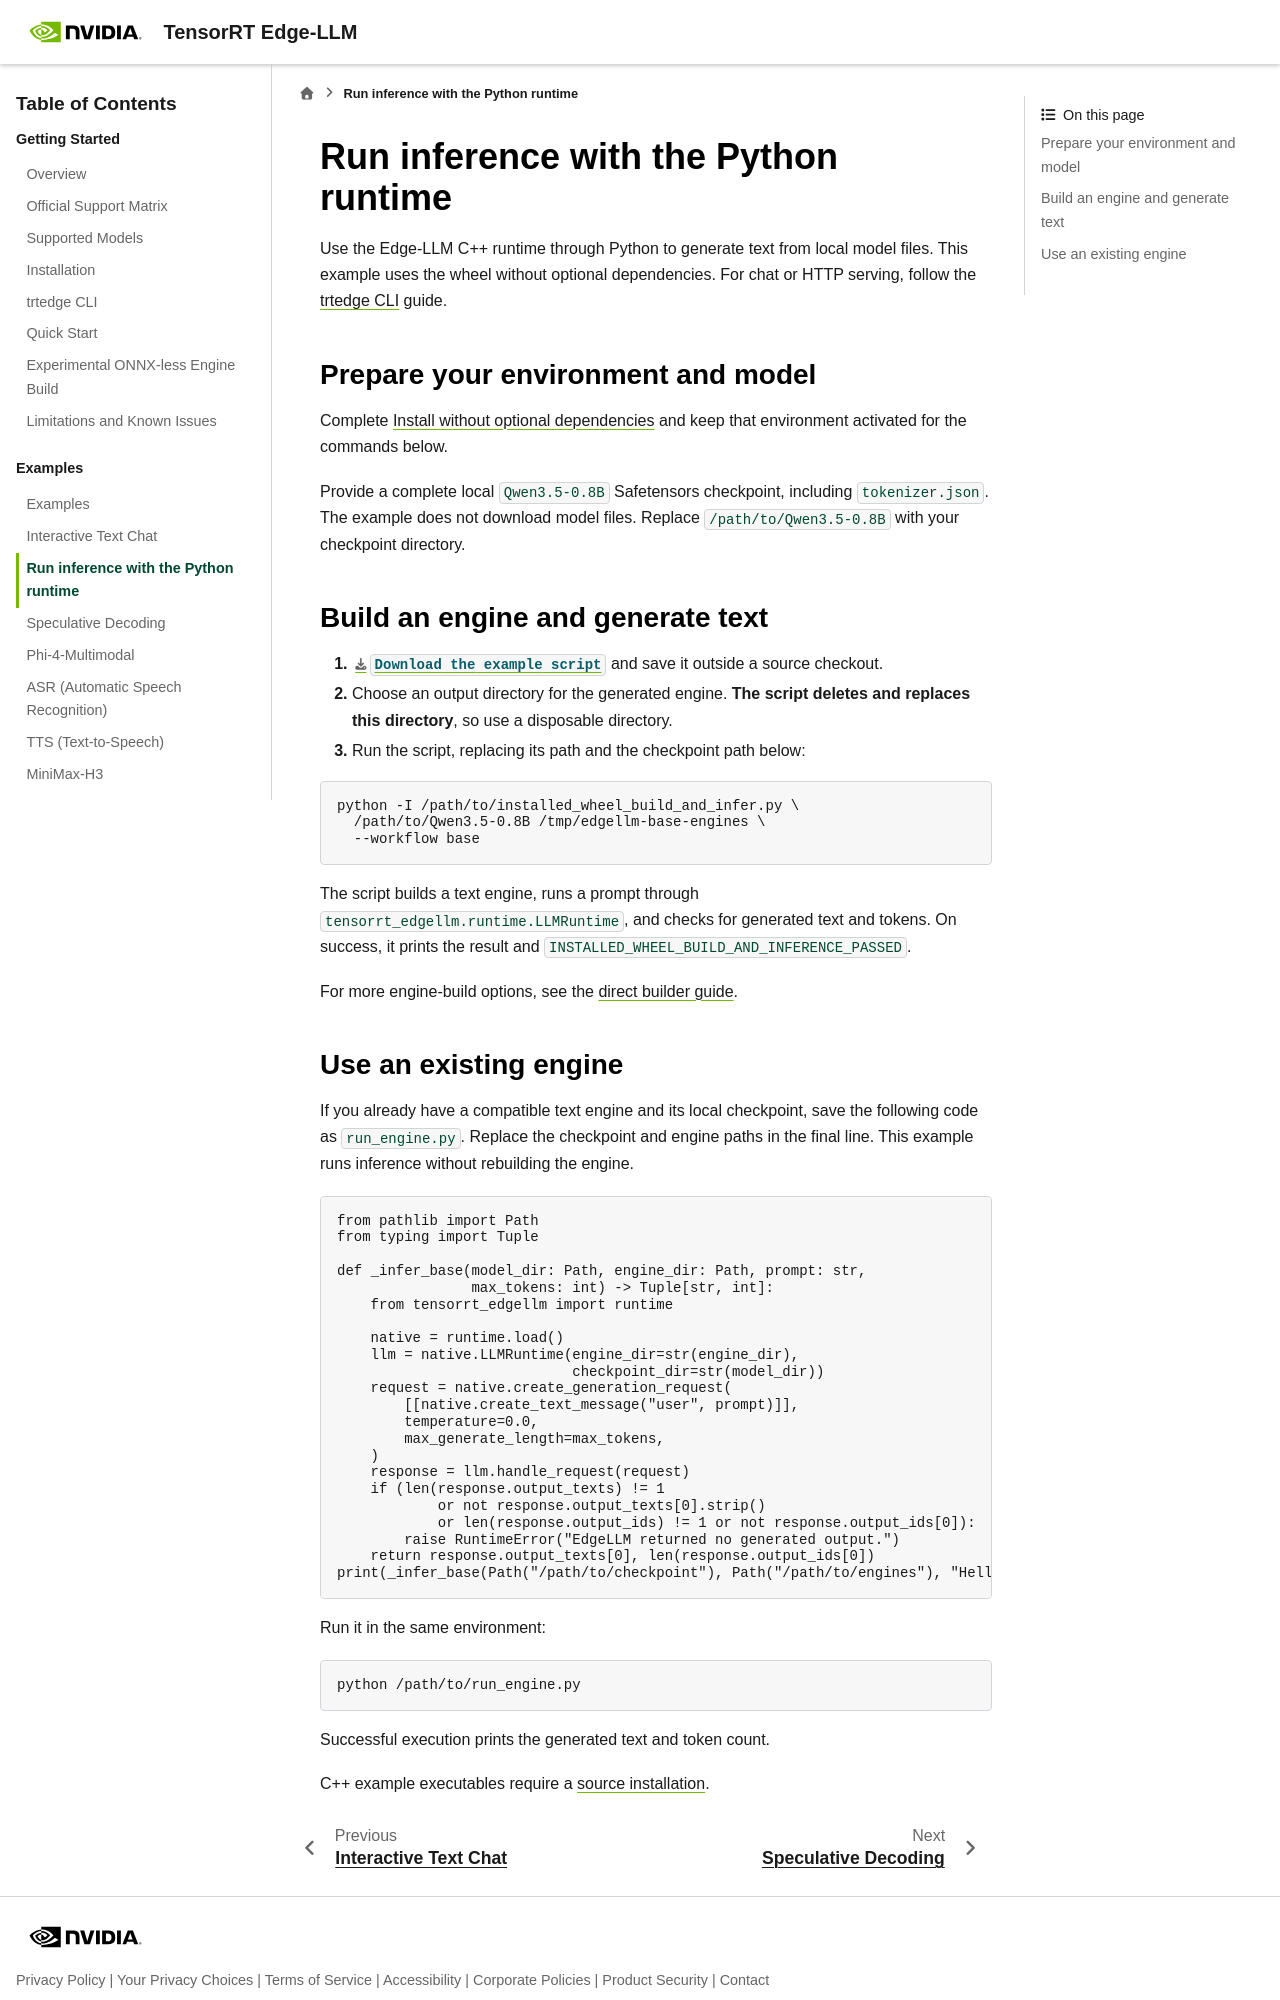

repository: NVIDIA/TensorRT-Edge-LLM · page: 0.12.0/user_guide/examples/python-runtime.html · generator: sphinx

<!--
SPDX-FileCopyrightText: Copyright (c) 2025-2026 NVIDIA CORPORATION & AFFILIATES. All rights reserved.
SPDX-License-Identifier: Apache-2.0

Licensed under the Apache License, Version 2.0 (the "License");
you may not use this file except in compliance with the License.
You may obtain a copy of the License at

http://www.apache.org/licenses/LICENSE-2.0

Unless required by applicable law or agreed to in writing, software
distributed under the License is distributed on an "AS IS" BASIS,
WITHOUT WARRANTIES OR CONDITIONS OF ANY KIND, either express or implied.
See the License for the specific language governing permissions and
limitations under the License.
-->

# Run inference with the Python runtime

Use the Edge-LLM C++ runtime through Python to generate text from local model
files. This example uses the wheel without optional dependencies. For chat or
HTTP serving, follow the [trtedge CLI](../getting_started/cli.md) guide.

## Prepare your environment and model

Complete [Install without optional dependencies](../getting_started/installation.md#install-without-optional-dependencies)
and keep that environment activated for the commands below.

Provide a complete local `Qwen3.5-0.8B` Safetensors checkpoint,
including `tokenizer.json`. The example does not download model files.
Replace `/path/to/Qwen3.5-0.8B` with your checkpoint directory.

## Build an engine and generate text

1. {download}`Download the example script <../../../../examples/python/installed_wheel_build_and_infer.py>`
   and save it outside a source checkout.
2. Choose an output directory for the generated engine. **The script deletes
   and replaces this directory**, so use a disposable directory.
3. Run the script, replacing its path and the checkpoint path below:

```bash
python -I /path/to/installed_wheel_build_and_infer.py \
  /path/to/Qwen3.5-0.8B /tmp/edgellm-base-engines \
  --workflow base
```

The script builds a text engine, runs a prompt through
`tensorrt_edgellm.runtime.LLMRuntime`, and checks for generated text and tokens.
On success, it prints the result and `INSTALLED_WHEEL_BUILD_AND_INFERENCE_PASSED`.

For more engine-build options, see the
[direct builder guide](../getting_started/direct-engine-builder.md).
